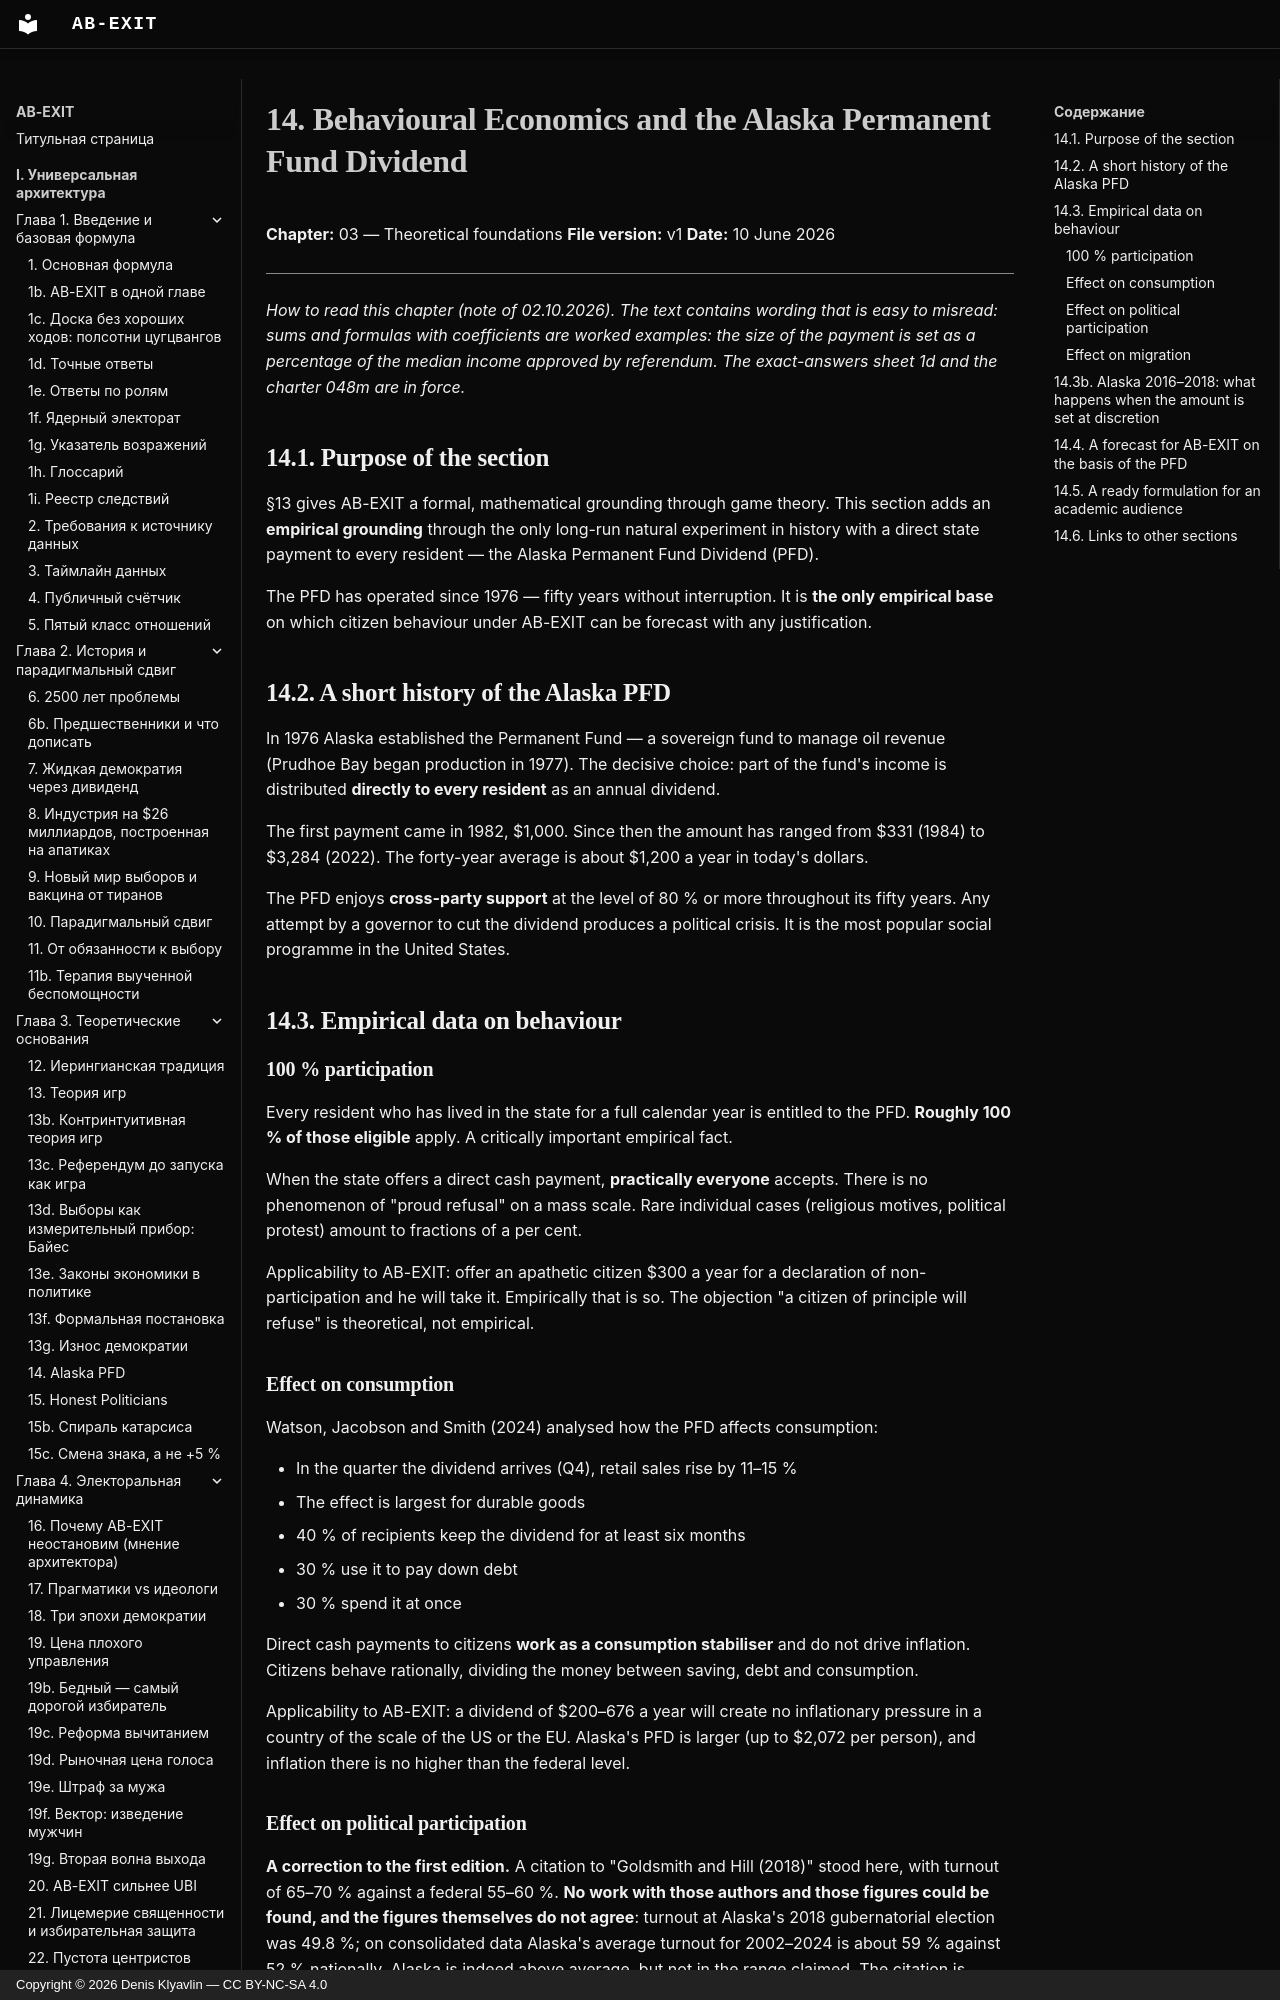

repository: Denis-Kliavlin/ab-exit · page: 03-theory/014-alaska-pfd.en/index.html · generator: mkdocs · copyright: Copyright © 2026 Denis Klyavlin — CC BY-NC-SA 4.0

# 14. Behavioural Economics and the Alaska Permanent Fund Dividend

**Chapter:** 03 — Theoretical foundations
**File version:** v1
**Date:** 10 June 2026

---

*How to read this chapter (note of 02.10.2026). The text contains wording that is easy to misread: sums and formulas with coefficients are worked examples: the size of the payment is set as a percentage of the median income approved by referendum. The exact-answers sheet 1d and the charter 048m are in force.*

## 14.1. Purpose of the section

§13 gives AB-EXIT a formal, mathematical grounding through game theory. This section adds an **empirical grounding** through the only long-run natural experiment in history with a direct state payment to every resident — the Alaska Permanent Fund Dividend (PFD).

The PFD has operated since 1976 — fifty years without interruption. It is **the only empirical base** on which citizen behaviour under AB-EXIT can be forecast with any justification.

## 14.2. A short history of the Alaska PFD

In 1976 Alaska established the Permanent Fund — a sovereign fund to manage oil revenue (Prudhoe Bay began production in 1977). The decisive choice: part of the fund's income is distributed **directly to every resident** as an annual dividend.

The first payment came in 1982, $1,000. Since then the amount has ranged from $331 (1984) to $3,284 (2022). The forty-year average is about $1,200 a year in today's dollars.

The PFD enjoys **cross-party support** at the level of 80 % or more throughout its fifty years. Any attempt by a governor to cut the dividend produces a political crisis. It is the most popular social programme in the United States.

## 14.3. Empirical data on behaviour

### 100 % participation

Every resident who has lived in the state for a full calendar year is entitled to the PFD. **Roughly 100 % of those eligible** apply. A critically important empirical fact.

When the state offers a direct cash payment, **practically everyone** accepts. There is no phenomenon of "proud refusal" on a mass scale. Rare individual cases (religious motives, political protest) amount to fractions of a per cent.

Applicability to AB-EXIT: offer an apathetic citizen $300 a year for a declaration of non-participation and he will take it. Empirically that is so. The objection "a citizen of principle will refuse" is theoretical, not empirical.
